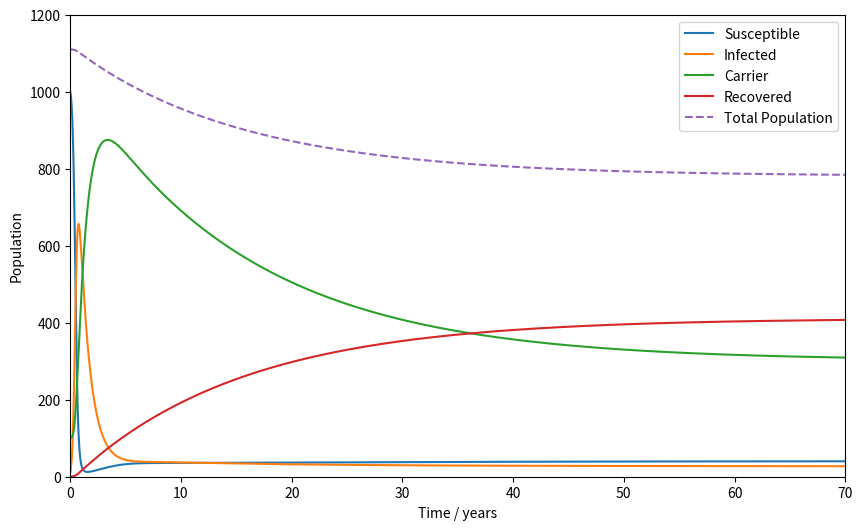
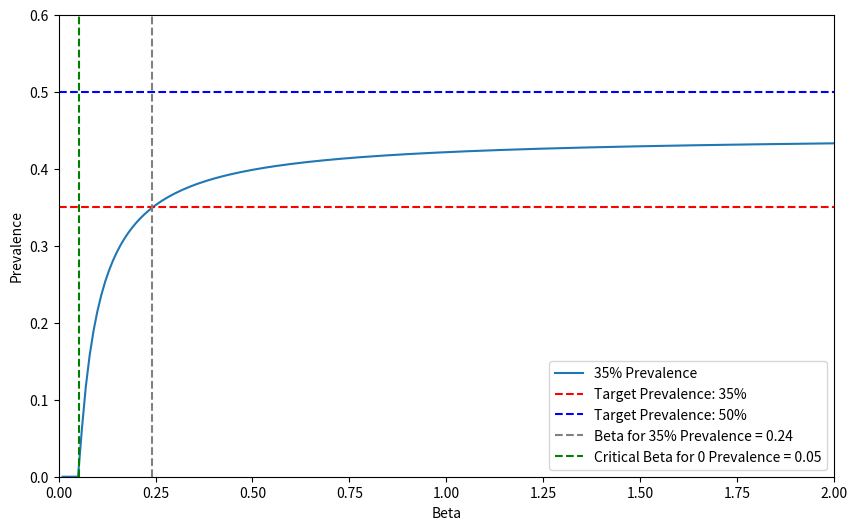
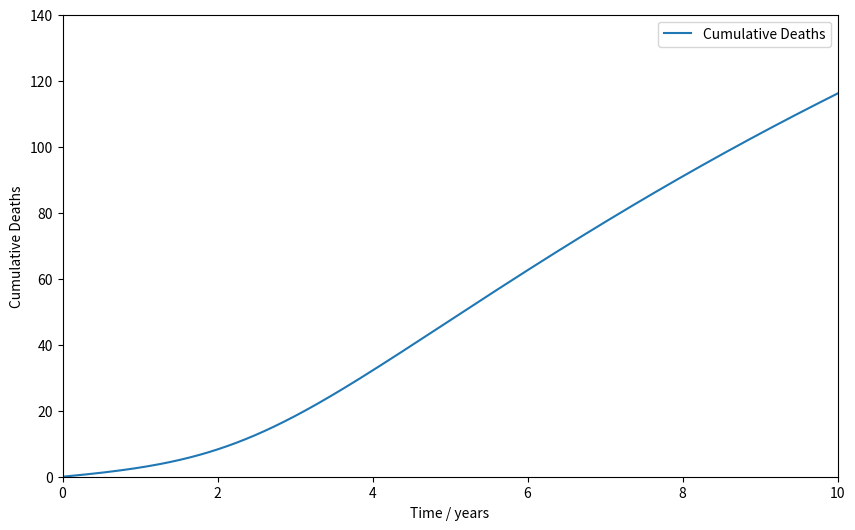
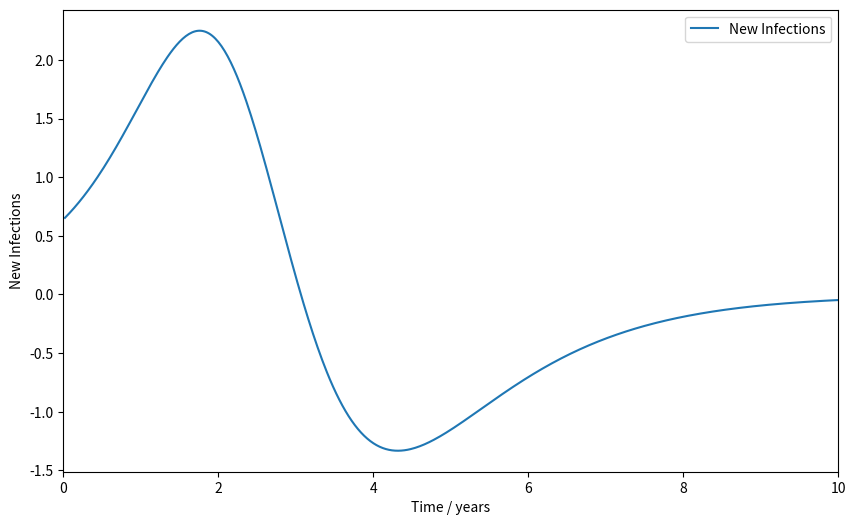

These charts were generated, in order, by the following Python code:
import numpy as np
from scipy.integrate import odeint
import matplotlib.pyplot as plt

# Parameters
tau = 0.05  # Treatment rate
mu = 1 / 50  # Natural death rate
N0 = 1110  # Initial total population
Pi = mu * N0  # Birthrate matches the initial number of deaths to keep constant initial population

# Initial conditions
S0 = 1000
I0 = 10
C0 = 100
R0 = 0
y0 = [S0, I0, C0, R0]

# Differential equations for the original model
def deriv(y, t, beta, tau, mu, Pi):
    S, I, C, R = y
    N = S + I + C + R  # Total population
    lambda_ = beta * (10 * I + C) / N
    dSdt = Pi + tau * (C + I) / 2 - (lambda_ + mu) * S
    dIdt = lambda_ * S - (tau + 1 + 2 * mu) * I
    dCdt = I - (tau + 2 * mu) * C
    dRdt = tau * (C + I) / 2 - mu * R
    return [dSdt, dIdt, dCdt, dRdt]

# Function for Question 1: Solve the system for β = 1
def solve_system_for_beta_1():
    beta = 1
    t = np.linspace(0, 2000, 100000) 
    solution = odeint(deriv, y0, t, args=(beta, tau, mu, Pi))
    S, I, C, R = solution.T
    N = S + I + C + R
    plt.figure(figsize=(10,6))
    plt.plot(t, S, label='Susceptible')
    plt.plot(t, I, label='Infected')
    plt.plot(t, C, label='Carrier')
    plt.plot(t, R, label='Recovered')
    plt.plot(t, N, label='Total Population', linestyle='--')
    plt.xlabel('Time / years')
    plt.ylabel('Population')
    plt.legend()
    plt.xlim(0, 70)
    plt.ylim(0, 1200)
    plt.savefig('epidemic_model.pdf')
    plt.show()
    
    final_prevalence = (I[-1] + C[-1]) / N[-1]
    if final_prevalence > 0:
        print(f"The epidemic becomes endemic with a final prevalence of {final_prevalence*100:.2f}%.")
    else:
        print("The epidemic dies out.")

# Function to Find Beta for a Target Prevalence
def find_beta(target_prevalence):
    t = np.linspace(0, 2000, 100000) 
    betas = np.linspace(0.01, 2, 200)
    prevalence = []
    for beta in betas:
        solution = odeint(deriv, y0, t, args=(beta, tau, mu, Pi))
        S, I, C, R = solution.T
        N = S + I + C + R
        final_prevalence = (I[-1] + C[-1]) / N[-1]
        prevalence.append(final_prevalence)
    closest_beta_index = np.argmin(np.abs(np.array(prevalence) - target_prevalence))
    closest_beta = betas[closest_beta_index]
    closest_prevalence = prevalence[closest_beta_index]
    if np.abs(closest_prevalence - target_prevalence) > 0.01:  # Allow a small tolerance
        return None, prevalence  # Indicate no suitable beta found
    return closest_beta, prevalence

# Function for Question 2: Simulate a change in transmission rate
def simulate_change_in_transmission_rate():
    beta_35, prevalence_35 = find_beta(0.35)
    beta_50, prevalence_50 = find_beta(0.5)

    if beta_35 is not None:
        print(f"Beta for 35% prevalence: {beta_35}")
    else:
        print("No suitable beta found for 35% prevalence within the tested range.")

    if beta_50 is not None:
        print(f"Beta for 50% prevalence: {beta_50}")
    else:
        print("No suitable beta found for 50% prevalence within the tested range.")

    def critical_beta_for_zero_prevalence():
        t = np.linspace(0, 2000, 100000) 
        betas = np.linspace(0.0, 0.5, 200)

        for beta in betas:
            solution = odeint(deriv, y0, t, args=(beta, tau, mu, Pi))
            S, I, C, R = solution.T
            N = S + I + C + R
            final_prevalence = (I[-1] + C[-1]) / N[-1]
            if final_prevalence > 0.0001:
                break
        return beta
    critical_beta = critical_beta_for_zero_prevalence()
    print(f"The epidemic dies out with a beta of {critical_beta:.2f}.")
    plt.figure(figsize=(10,6))
    betas = np.linspace(0.01, 2, 200)
    plt.plot(betas, prevalence_35, label='35% Prevalence')
    plt.axhline(y=0.35, color='r', linestyle='--', label='Target Prevalence: 35%')
    plt.axhline(y=0.5, color='b', linestyle='--', label='Target Prevalence: 50%')
    plt.axvline(x=beta_35, color='gray', linestyle='--', label=f'Beta for 35% Prevalence = {beta_35:.2f}')
    plt.axvline(x=critical_beta, color='green', linestyle='--', label=f'Critical Beta for 0 Prevalence = {critical_beta:.2f}')
    plt.xlabel('Beta')
    plt.ylabel('Prevalence')
    plt.xlim(0, 2)
    plt.ylim(0, 0.6)
    plt.legend(loc='lower right')
    plt.savefig('prevalence_vs_beta.pdf')
    plt.show()

# Function for Question 3: Plot cumulative deaths and rate of new infections
def plot_cumulative_deaths_and_new_infections():
    beta_35, _ = find_beta(0.35)
    if beta_35 is None:
        print("No suitable beta found for 35% prevalence within the tested range.")
        return
    t = np.linspace(0, 2000, 100000) 
    solution = odeint(deriv, y0, t, args=(beta_35, tau, mu, Pi))
    S, I, C, R = solution.T
    N = S + I + C + R
    
    cumulative_deaths = N0 - N
    new_infections = np.diff(I)

    plt.figure(figsize=(10,6))
    plt.plot(t, cumulative_deaths, label='Cumulative Deaths')
    plt.xlabel('Time / years')
    plt.ylabel('Cumulative Deaths')
    plt.legend()
    plt.xlim(0, 10)
    plt.ylim(0, 140)
    plt.savefig('cumulative_deaths.pdf')
    plt.show()

    plt.figure(figsize=(10,6))
    plt.plot(t[1:], new_infections, label='New Infections')
    plt.xlabel('Time / years')
    plt.ylabel('New Infections')
    plt.legend()
    plt.xlim(0, 10)
    plt.savefig('new_infections.pdf')
    plt.show()

# Function for Question 4: Use eigenvalues to determine endemic or disease-free scenario
def determine_endemic_or_disease_free():
    beta = 0.07
    # Jacobian matrix at DFE
    J = np.array([
        [-mu, tau/2 - 10 * beta, tau/2 - beta, 0],
        [0, 10 * beta - tau/2 - 2 * mu - 1, beta, 0],
        [0, 1, -tau - 2 * mu, 0],
        [0, tau/2, tau/2, -mu]
    ])


    eigenvalues = np.linalg.eigvals(J)
    print(f"Eigenvalues of the Jacobian at DFE: {eigenvalues}")

    if np.all(np.real(eigenvalues) < 0):
        print(f"The disease-free equilibrium for beta = {beta}, is stable (disease-free scenario).")
    else:
        print(f"The disease-free equilibrium for beta = {beta}, is unstable (endemic scenario).")

# Main function to call all the parts
def main():
    solve_system_for_beta_1()
    simulate_change_in_transmission_rate()
    plot_cumulative_deaths_and_new_infections()
    determine_endemic_or_disease_free()

if __name__ == "__main__":
    main()
